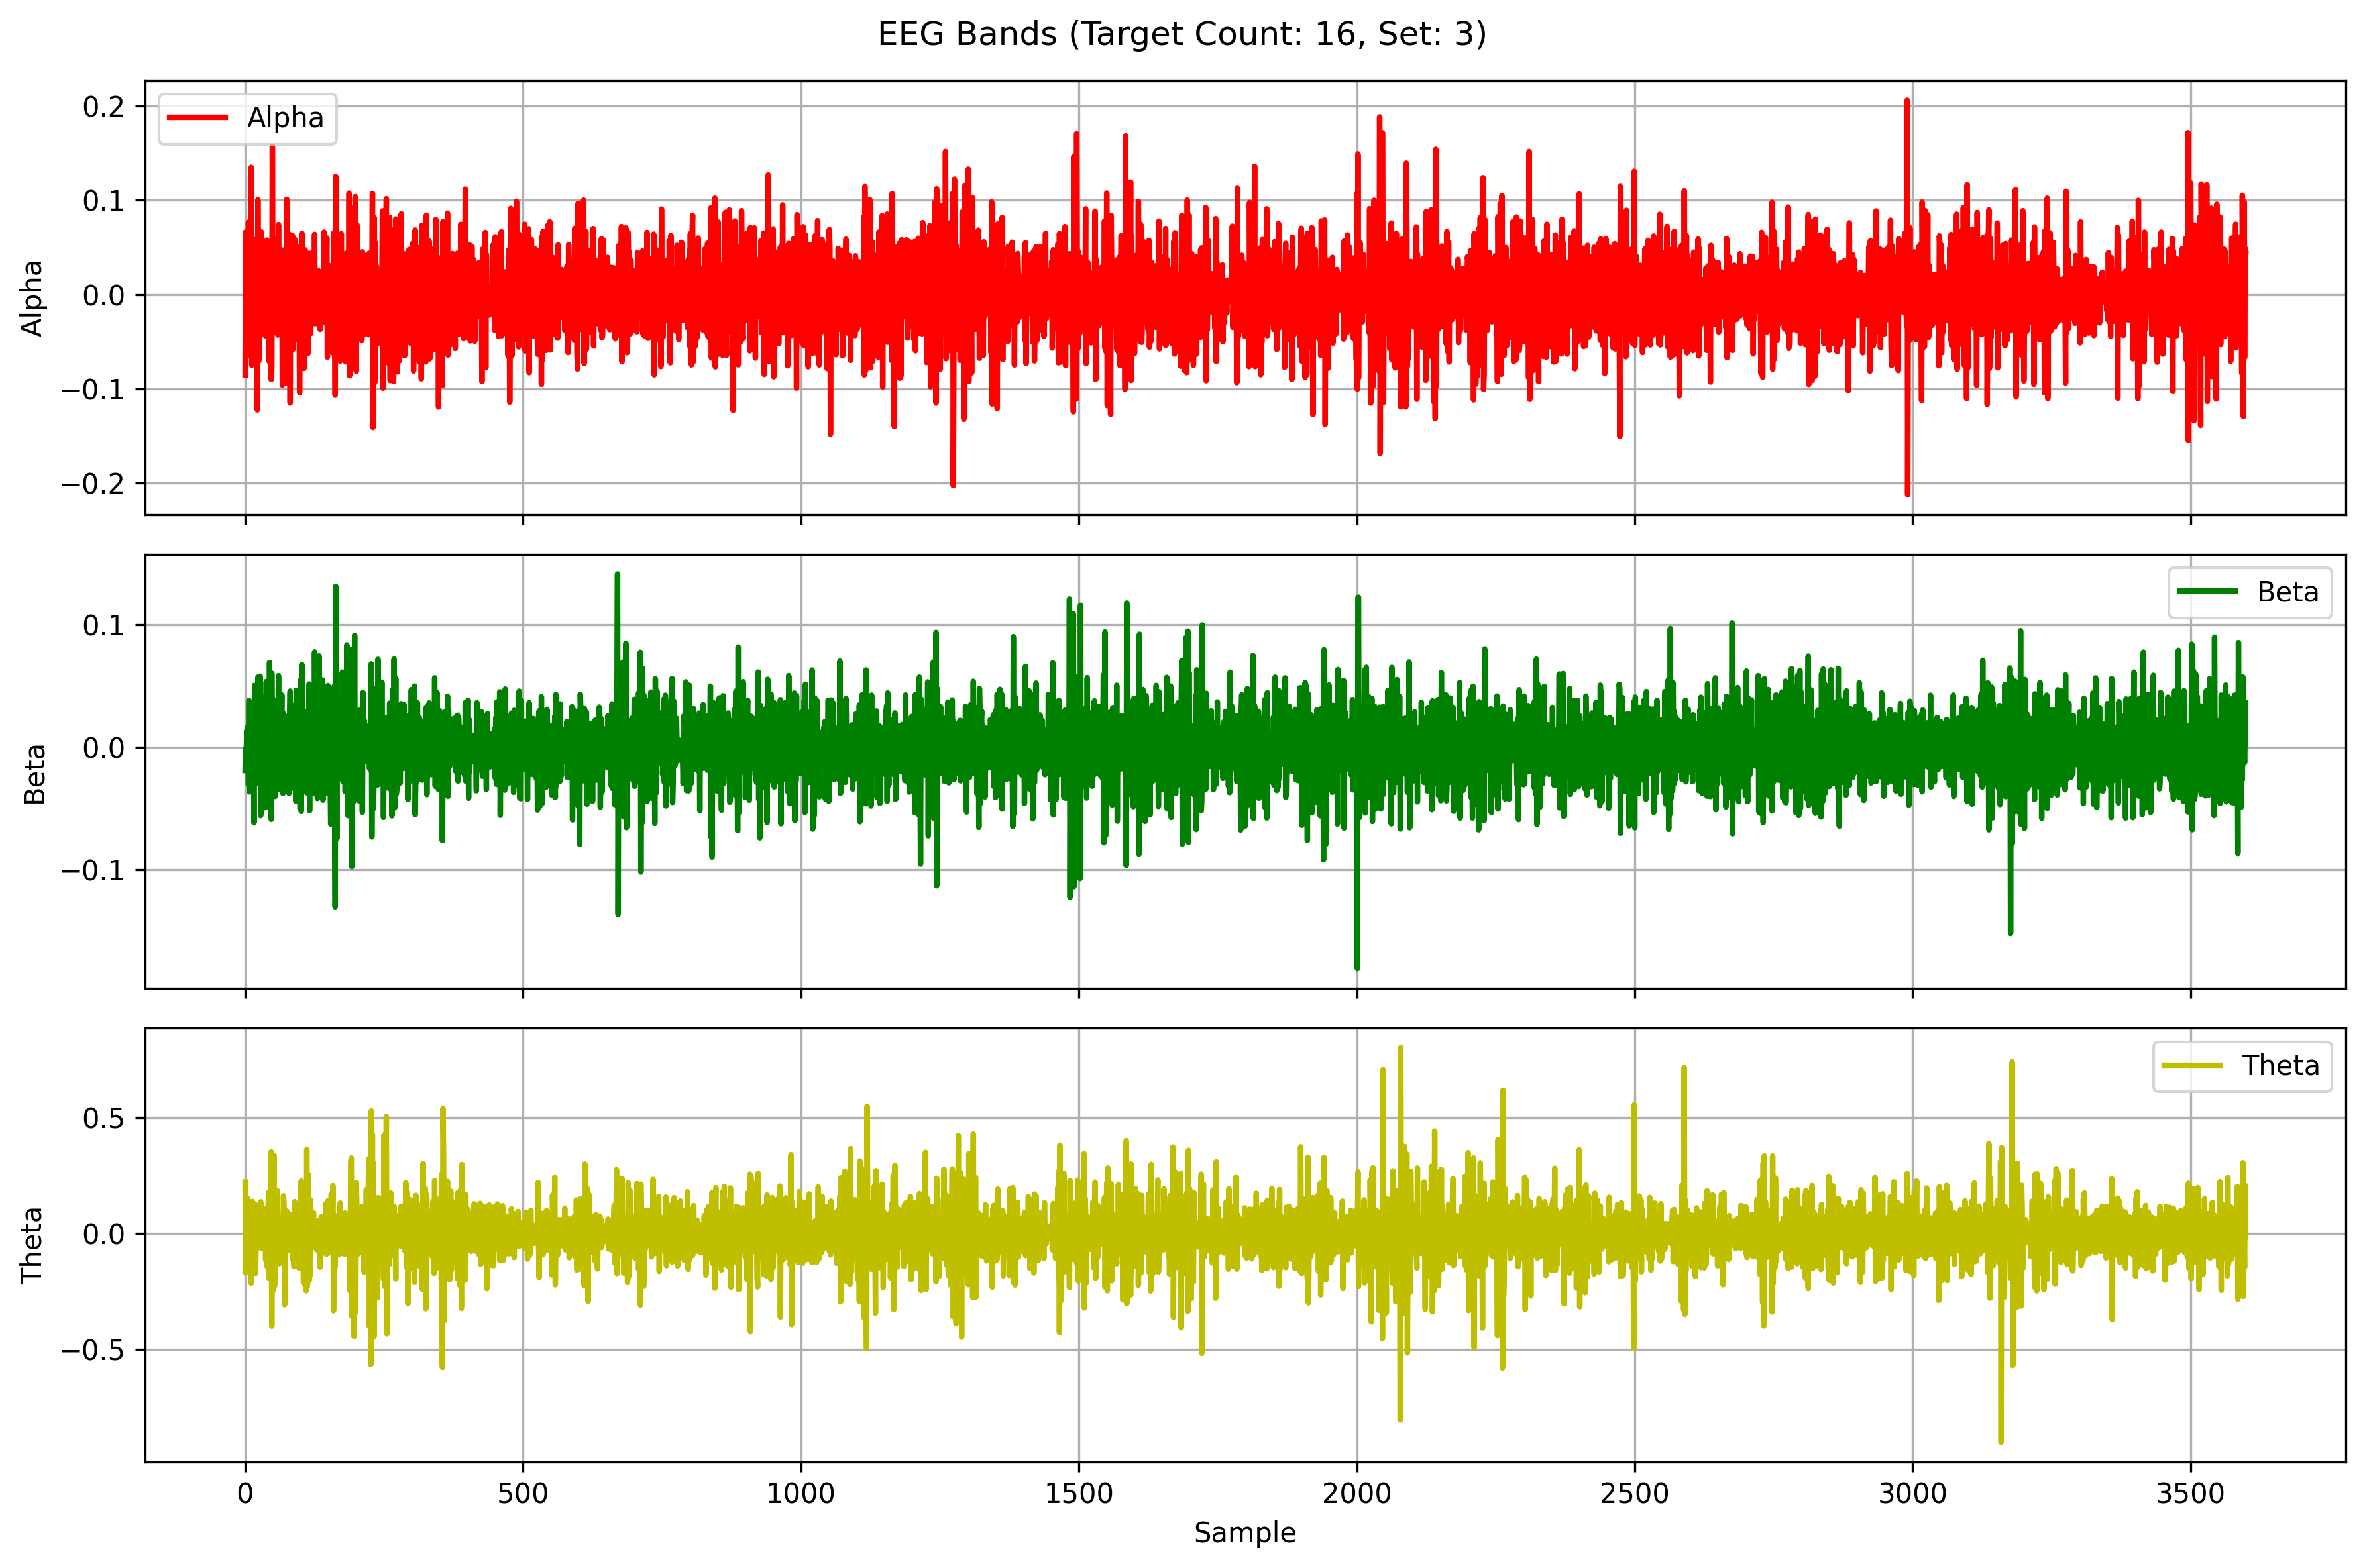

The table this chart was drawn from, first rows:
Alpha, Beta, Theta
-0.08604, -0.01912, 0.221
0.06649, -0.001124, -0.1714
0.02438, -0.008885, -0.02536
-0.03969, 0.0136, -0.1509
0.01055, 0.00158, 0.1523
-0.06441, 0.01687, -0.04882
0.07704, -0.03085, 0.01027
-0.01895, 0.03806, 0.09906
0.002141, -0.03657, -0.004259
-0.03546, 0.02009, 0.007878
-0.002717, 0.007731, -0.09423
0.1352, -0.01593, -0.2159
-0.07505, 0.006792, 0.05528
-0.02101, -0.01549, 0.1375
0.04284, 0.01516, 0.03614
-0.005941, 0.0125, -0.08651
-0.02285, -0.06184, 0.0399
-0.01723, 0.05036, 0.04773
-0.01463, -0.001232, 0.1267
0.05851, -0.01774, -0.1728
-0.01582, -0.02995, 0.02162
0.05446, -0.003234, -0.06742
-0.1226, -0.001017, -0.05143
0.1005, 0.05702, 0.0621
-0.03257, -0.01436, 0.1019
-0.07039, -0.008162, -0.05614
0.03545, -0.02735, 0.03266
0.03241, 0.05783, -0.04424
-0.04286, -0.05593, 0.1361
0.06659, 0.03534, -0.003498
-0.01104, -0.002923, -0.06498
-0.04281, -0.002456, 0.01391
0.02046, 0.04115, -0.03198
0.01559, -0.04984, -0.06081
0.01613, -0.0245, -0.004833
-0.03959, 0.03107, 0.05887
0.01189, 0.02906, 0.1074
-0.04395, -0.04915, -0.1163
-0.03201, 0.05347, 0.03611
0.05777, -0.03287, 0.00932
0.03548, -0.008788, -0.1449
-0.01891, 0.03439, 0.05913
0.04979, 0.002625, 0.1755
-0.07089, -0.04831, -0.1939
-0.006523, 0.06907, 0.08452
0.01875, -0.02851, 0.01782
0.01141, -0.01214, -0.117
-0.0903, -0.05899, 0.3518
-0.07737, 0.06023, -0.4007
0.158, 0.002979, 0.2455
0.003297, -0.02812, -0.1109
-0.04083, -0.01387, -0.247
0.05882, 0.03847, 0.3373
-0.02179, -0.00164, -0.2278
-0.03855, -0.04026, -0.04003
0.0555, 0.01289, 0.1573
-0.02255, -0.005188, -0.005246
0.0009349, 0.01569, -0.1292
0.01389, 0.004905, 0.1832
-0.04304, -0.03453, -0.02759
... 3,540 more rows
